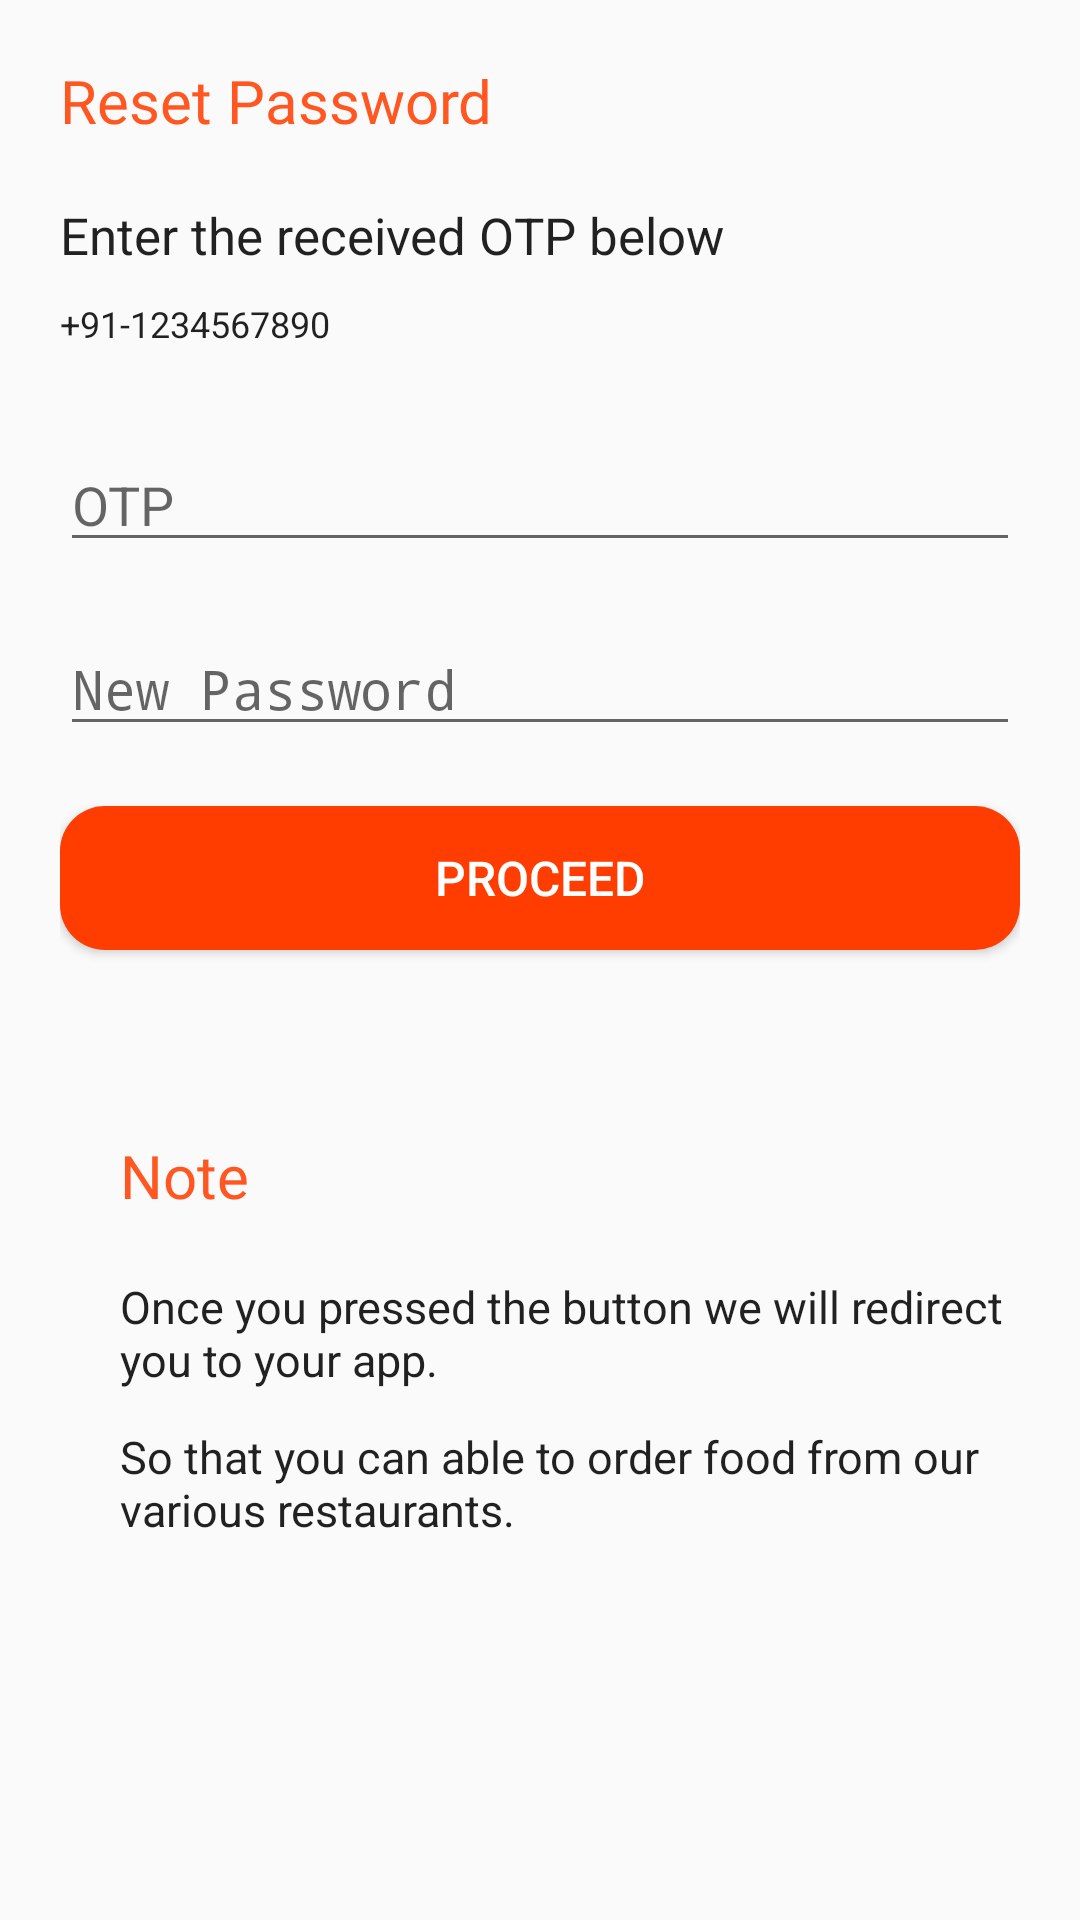

Write the Android layout XML for this screen, with the resource values it uses.
<!-- AndroidManifest.xml: application theme AppTheme -->
<!-- res/layout/activity_reset_password.xml -->
<?xml version="1.0" encoding="utf-8"?>
<RelativeLayout xmlns:android="http://schemas.android.com/apk/res/android"
    xmlns:app="http://schemas.android.com/apk/res-auto"
    xmlns:tools="http://schemas.android.com/tools"
    android:layout_width="match_parent"
    android:layout_height="match_parent"
    tools:context=".activity.ResetPassword">


    <TextView
        android:id="@+id/signup_title"
        style="@style/LabelStyle"
        android:fontFamily="@font/sf_pro_display_medium"
        android:text="Reset Password"
        android:textColor="@color/colorAccent"
        android:layout_marginTop="20dp"
        android:layout_marginStart="20dp"
        android:layout_marginBottom="10dp"/>
    <TextView
        android:id="@+id/signup_welcome_msg"
        style="@style/LabelStyle"
        android:textSize="17sp"
        android:layout_marginTop="10dp"
        android:layout_below="@id/signup_title"
        android:layout_marginStart="20dp"
        android:text="Enter the received OTP below" />
    <TextView
        android:id="@+id/txtMobile"
        style="@style/LabelStyle"
        android:textSize="12sp"
        android:layout_marginTop="10dp"
        android:layout_below="@id/signup_welcome_msg"
        android:layout_alignLeft="@id/signup_welcome_msg"
        android:text="+91-1234567890" />
    <RelativeLayout
        android:layout_width="wrap_content"
        android:layout_height="match_parent"
        android:layout_margin="20dp"
        android:layout_below="@id/txtMobile">

        <EditText
            android:id="@+id/etOTP"
            android:layout_width="match_parent"
            android:layout_height="wrap_content"
            android:layout_alignParentTop="true"
            android:layout_marginTop="10dp"
            android:layout_centerHorizontal="true"
            android:maxLength="4"
            android:hint="OTP"
            android:inputType="phone" />

        <EditText
            android:id="@+id/etNewPassword"
            android:layout_width="match_parent"
            android:layout_height="wrap_content"
            android:layout_marginTop="20dp"
            android:layout_centerHorizontal="true"
            android:hint="New Password"
            android:layout_below="@id/etOTP"
            android:inputType="textPassword" />

        <Button
            android:id="@+id/btnProceed"
            android:layout_width="match_parent"
            android:layout_height="wrap_content"
            android:layout_marginTop="20dp"
            android:textSize="16dp"
            android:background="@drawable/bg_radius"
            android:textColor="#ffffff"
            android:layout_below="@id/etNewPassword"
            android:text="Proceed" />


        <RelativeLayout
            android:id="@+id/divider"
            android:layout_width="match_parent"
            android:layout_height="wrap_content"
            android:layout_marginTop="20dp"
            android:layout_below="@id/btnProceed">

            <View
                android:layout_width="match_parent"
                android:layout_height="@dimen/divider_height"
                android:layout_alignParentStart="true"
                android:layout_centerVertical="true"
                android:layout_marginEnd="0dp"
                android:layout_toStartOf="@id/divider_or"
                android:background="@color/divider" />

            <TextView
                android:id="@+id/divider_or"
                style="@style/LabelStyle"
                android:layout_width="wrap_content"
                android:layout_height="wrap_content"
                android:layout_centerInParent="true"

                android:textColor="@color/divider_or"
                android:textSize="16sp" />

            <View
                android:layout_width="match_parent"
                android:layout_height="@dimen/divider_height"
                android:layout_alignParentEnd="true"
                android:layout_centerVertical="true"
                android:layout_marginStart="0dp"
                android:layout_toEndOf="@id/divider_or"
                android:background="@color/divider" />


        </RelativeLayout>

        <TextView
            android:id="@+id/reset"
            style="@style/LabelStyle"
            android:fontFamily="@font/sf_pro_display_medium"
            android:text="Note"
            android:textSize="20sp"
            android:layout_below="@+id/divider"
            android:textColor="@color/colorAccent"
            android:layout_margin="20dp"/>
        <TextView
            style="@style/LabelStyle"
            android:textSize="15sp"
            android:layout_below="@id/reset"
            android:layout_marginStart="20dp"
            android:text="Once you pressed the button we will redirect you to your app."/>

        <TextView
            style="@style/LabelStyle"
            android:textSize="15sp"
            android:layout_marginTop="50dp"
            android:layout_below="@id/reset"
            android:layout_marginStart="20dp"
            android:text="So that you can able to order food from our various restaurants." />
    </RelativeLayout>
    <RelativeLayout
        android:id="@+id/progressLayout"
        android:layout_width="match_parent"
        android:layout_height="match_parent"
        android:background="#ffffff"
        android:visibility="gone">
        <ProgressBar
            android:id="@+id/progressBar"
            android:layout_width="wrap_content"
            android:layout_height="wrap_content"
            android:layout_centerInParent="true"/>
    </RelativeLayout>
</RelativeLayout>
<!-- resources referenced by this layout -->
<resources>
  <color name="colorAccent">#FF5722 </color>
  <color name="divider">#999999</color>
  <color name="divider_or">#999999</color>
  <!-- drawable bg_radius (drawable-v24) -->
  <?xml version="1.0" encoding="utf-8"?>
  <selector xmlns:android="http://schemas.android.com/apk/res/android">
      <item>
          <shape android:shape="rectangle">
              <solid android:color="@color/colororange"></solid>
              <stroke android:color="@color/colororange"></stroke>
              <corners android:radius="15dp"></corners>
          </shape>
      </item>
  
  </selector>
  <style name="LabelStyle" parent="AppTheme">
          <item name="android:layout_height">wrap_content</item>
          <item name="android:layout_width">wrap_content</item>
          <item name="android:textSize">20sp</item>
      </style>
  <style name="AppTheme" parent="Theme.AppCompat.Light.NoActionBar">
          
          <item name="colorPrimary">@color/colorPrimary</item>
          <item name="colorPrimaryDark">@color/colorPrimaryDark</item>
          <item name="colorAccent">@color/colorAccent</item>
      </style>
  <color name="colororange">#FF3D00</color>
  <color name="colorPrimary">#FF5722</color>
  <color name="colorPrimaryDark">#FF5722</color>
</resources>
